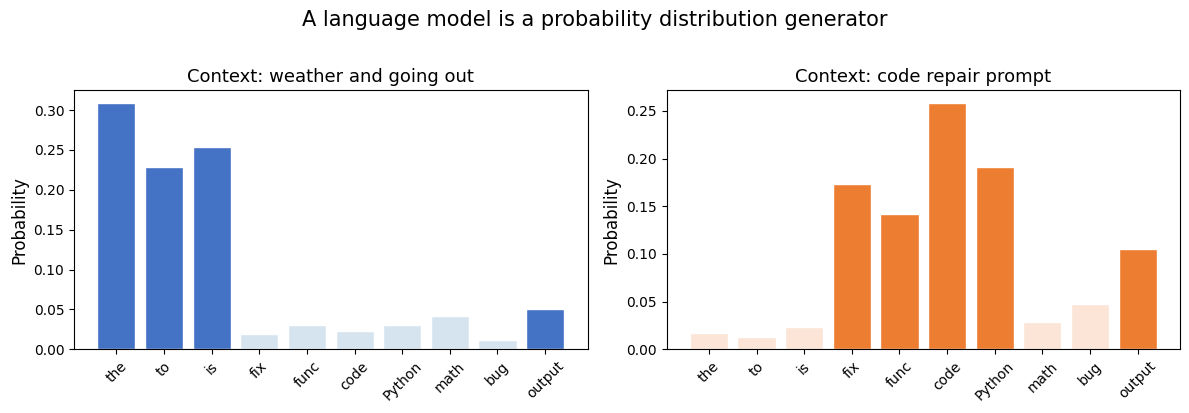
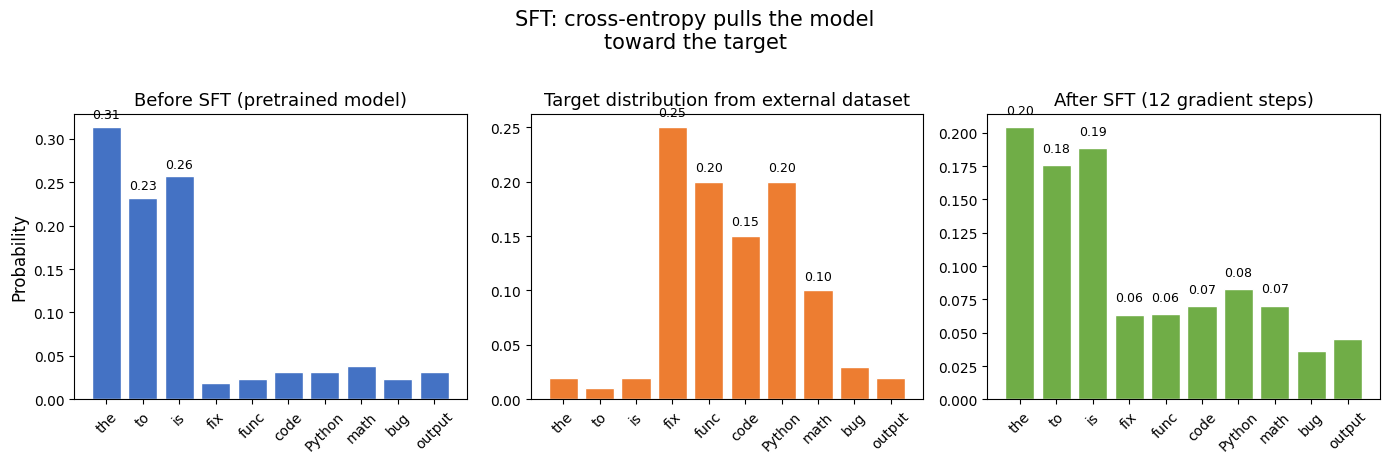
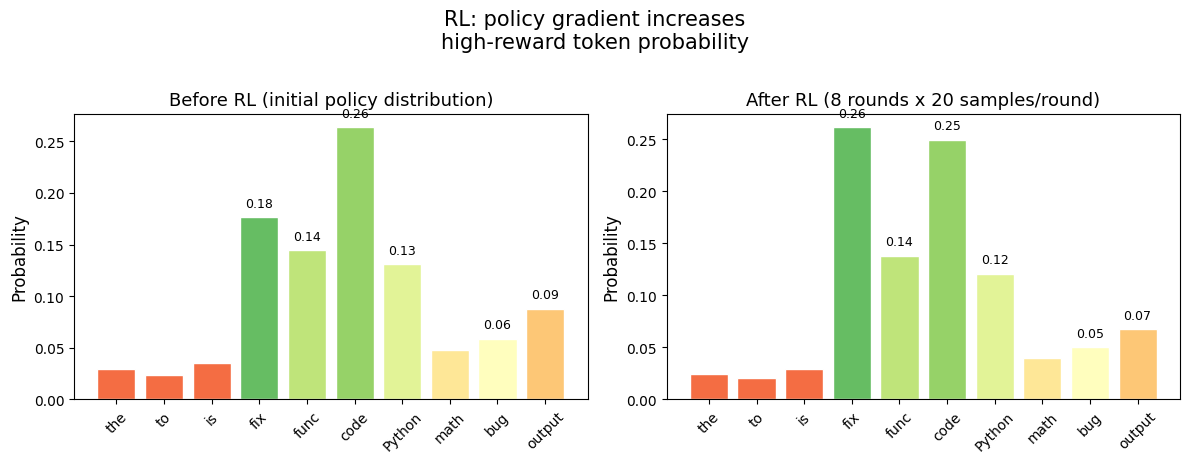
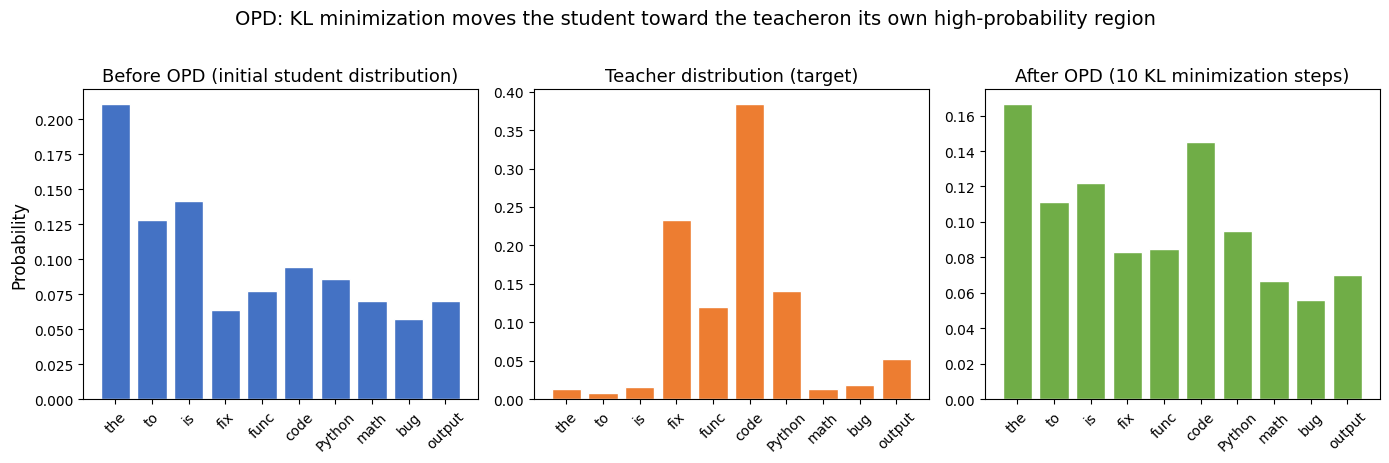
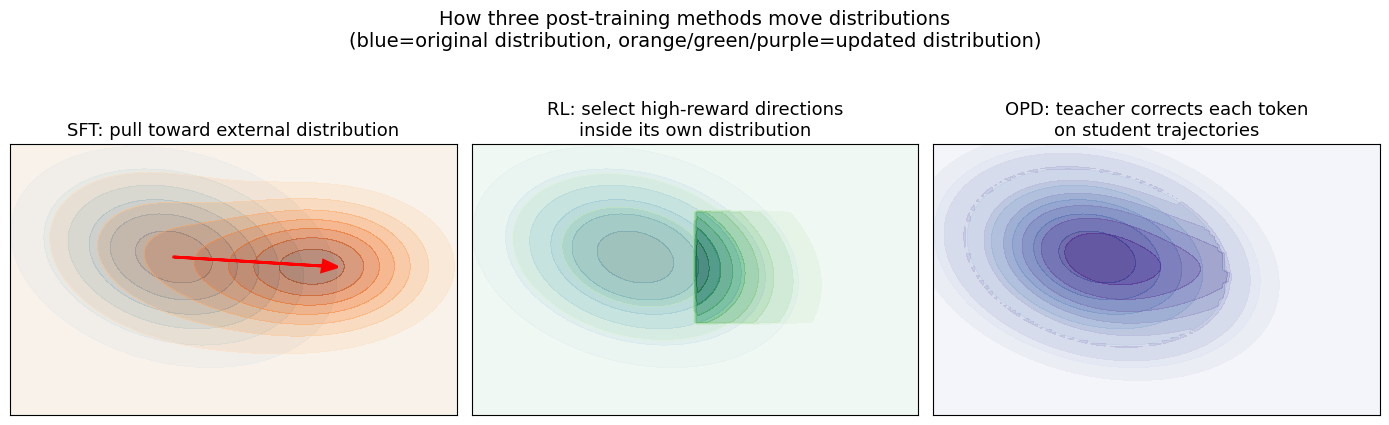

Here is the Python script that generated these plots, in order: (Note: this script raises an exception after producing the figures.)
import numpy as np
import matplotlib.pyplot as plt

plt.rcParams['font.family'] = 'DejaVu Sans'

def softmax(logits):
    logits = np.array(logits, dtype=np.float64)
    e = np.exp(logits - logits.max())
    return e / e.sum()

# A small vocabulary
vocab = ["the", "to", "is", "fix", "func", "code", "Python", "math", "bug", "output"]
vocab_size = len(vocab)

# Logits from the same model under two different contexts
logits_chat = np.array([0.8, 0.5, 0.6, -2.0, -1.5, -1.8, -1.5, -1.2, -2.5, -1.0])
logits_code = np.array([-1.5, -1.8, -1.2, 0.8, 0.6, 1.2, 0.9, -1.0, -0.5, 0.3])

probs_chat = softmax(logits_chat)
probs_code = softmax(logits_code)

# Visualize how the same model under different contexts produces different distributions
fig, (ax1, ax2) = plt.subplots(1, 2, figsize=(12, 4))

colors_chat = ['#4472C4' if p > 0.05 else '#D6E4F0' for p in probs_chat]
ax1.bar(vocab, probs_chat, color=colors_chat, edgecolor='white')
ax1.set_title("Context: weather and going out", fontsize=13)
ax1.set_ylabel("Probability", fontsize=12)
ax1.tick_params(axis='x', rotation=45)

colors_code = ['#ED7D31' if p > 0.05 else '#FCE4D6' for p in probs_code]
ax2.bar(vocab, probs_code, color=colors_code, edgecolor='white')
ax2.set_title("Context: code repair prompt", fontsize=13)
ax2.set_ylabel("Probability", fontsize=12)
ax2.tick_params(axis='x', rotation=45)

plt.suptitle("A language model is a probability distribution generator", fontsize=15, y=1.02)
plt.tight_layout()
plt.show()

print(f"-> The same model under different contexts produces noticeably different probability distributions")
print(f"-> Post-training reshapes the distribution within a particular context toward the behavior we want")


import numpy as np
import matplotlib.pyplot as plt

# === SFT: simulate CE gradient descent, pulling the model distribution toward the external target distribution ===
print("=== SFT: Imitating External Data Distributions ===\n")

# Pretrained model's output distribution at a code-fixing context (biased toward common general words)
init_logits = np.array([1.8, 1.5, 1.6, -1.0, -0.8, -0.5, -0.5, -0.3, -0.8, -0.5])
init_model = softmax(init_logits)

# Target distribution from external labeled data (task-relevant tokens have higher probability)
target = np.array([0.02, 0.01, 0.02, 0.25, 0.20, 0.15, 0.20, 0.10, 0.03, 0.02])

# Simulate CE gradient descent: dCE/dlogits = softmax(logits) - target
model_logits = init_logits.copy()
lr = 0.3
steps = 12
history = [softmax(model_logits)]

for step in range(steps):
    model_probs = softmax(model_logits)
    grad = model_probs - target          # CE gradient w.r.t. logits
    model_logits = model_logits - lr * grad  # Gradient descent
    history.append(softmax(model_logits))

final_model = history[-1]

# Visualization: before SFT vs target distribution vs after SFT
fig, axes = plt.subplots(1, 3, figsize=(14, 4.5))

axes[0].bar(vocab, init_model, color='#4472C4', edgecolor='white')
axes[0].set_title('Before SFT (pretrained model)', fontsize=13)
axes[0].set_ylabel('Probability', fontsize=12)
axes[0].tick_params(axis='x', rotation=45)
for i, v in enumerate(init_model):
    if v > 0.05:
        axes[0].text(i, v + 0.01, f'{v:.2f}', ha='center', fontsize=9)

axes[1].bar(vocab, target, color='#ED7D31', edgecolor='white')
axes[1].set_title('Target distribution from external dataset', fontsize=13)
axes[1].tick_params(axis='x', rotation=45)
for i, v in enumerate(target):
    if v > 0.05:
        axes[1].text(i, v + 0.01, f'{v:.2f}', ha='center', fontsize=9)

axes[2].bar(vocab, final_model, color='#70AD47', edgecolor='white')
axes[2].set_title(f'After SFT ({steps} gradient steps)', fontsize=13)
axes[2].tick_params(axis='x', rotation=45)
for i, v in enumerate(final_model):
    if v > 0.05:
        axes[2].text(i, v + 0.01, f'{v:.2f}', ha='center', fontsize=9)

plt.suptitle('SFT: cross-entropy pulls the model\ntoward the target', fontsize=15, y=1.02)
plt.tight_layout()
plt.show()

# Print key changes
ce_init = -np.sum(target * np.log(init_model + 1e-10))
ce_final = -np.sum(target * np.log(final_model + 1e-10))
print(f"CE Loss: {ce_init:.4f} → {ce_final:.4f}")
print(f"\nKey observations:")
print(f"  'fix' probability: {init_model[3]:.3f} -> {final_model[3]:.3f} (target={target[3]:.3f}) ↑")
print(f"  'code' probability: {init_model[5]:.3f} -> {final_model[5]:.3f} (target={target[5]:.3f}) ↑")
print(f"  'the' probability:  {init_model[0]:.3f} -> {final_model[0]:.3f} (target={target[0]:.3f}) ↓")
print(f"\n-> SFT pulls the entire distribution toward external data -- task tokens rise, common general words are suppressed")
print(f"-> Risk: all tokens in external data (including stylistic words, incidental expressions) are treated equally")
print(f"-> If the external distribution is far from the original model, old capabilities may be overwritten (catastrophic forgetting)")


import numpy as np
import matplotlib.pyplot as plt

# === RL: simulate REINFORCE policy gradient, selecting high-reward behaviors from own samples ===
print("=== RL: Selecting high-reward directions from model-generated behaviors ===\n")

np.random.seed(42)

# Initial model distribution (at a code-fixing context)
init_logits = np.array([-1.0, -1.2, -0.8, 0.8, 0.6, 1.2, 0.5, -0.5, -0.3, 0.1])
init_probs = softmax(init_logits)

# True task value for each token: whether the code is correct, tests pass
true_reward = np.array([0, 0, 0, 8, 6, 7, 5, 3, 4, 2])  # matching vocab order

# Simulate REINFORCE: d(-log pi(a) * R) / dlogits = -R * (one_hot(a) - pi)
current_logits = init_logits.copy()
lr = 0.08
n_rounds = 8
n_samples = 20

history = [softmax(current_logits)]

for round_idx in range(n_rounds):
    probs = softmax(current_logits)
    gradient = np.zeros(vocab_size)
    
    for _ in range(n_samples):
        a = np.random.choice(vocab_size, p=probs)
        r = true_reward[a]
        # REINFORCE gradient (negative reward direction, since we minimize negative reward)
        one_hot = np.zeros(vocab_size)
        one_hot[a] = 1
        gradient += -r * (one_hot - probs)
    
    gradient /= n_samples
    current_logits = current_logits - lr * gradient
    history.append(softmax(current_logits))

final_probs = history[-1]

# Visualization: before RL vs after RL, colored by reward
fig, (ax1, ax2) = plt.subplots(1, 2, figsize=(12, 4.5))

reward_norm = (true_reward - true_reward.min()) / (true_reward.max() - true_reward.min() + 1e-10)
colors = [plt.cm.RdYlGn(0.2 + 0.6 * rn) for rn in reward_norm]

ax1.bar(vocab, init_probs, color=colors, edgecolor='white')
ax1.set_title('Before RL (initial policy distribution)', fontsize=13)
ax1.set_ylabel('Probability', fontsize=12)
ax1.tick_params(axis='x', rotation=45)
for i, v in enumerate(init_probs):
    if v > 0.05:
        ax1.text(i, v + 0.01, f'{v:.2f}', ha='center', fontsize=9)

ax2.bar(vocab, final_probs, color=colors, edgecolor='white')
ax2.set_title(f'After RL ({n_rounds} rounds x {n_samples} samples/round)', fontsize=13)
ax2.set_ylabel('Probability', fontsize=12)
ax2.tick_params(axis='x', rotation=45)
for i, v in enumerate(final_probs):
    if v > 0.05:
        ax2.text(i, v + 0.01, f'{v:.2f}', ha='center', fontsize=9)

plt.suptitle('RL: policy gradient increases\nhigh-reward token probability', fontsize=15, y=1.02)
plt.tight_layout()
plt.show()

print("Probability changes (sorted by reward, green=high value, red=low value):")
for i in np.argsort(true_reward)[::-1]:
    change = final_probs[i] - init_probs[i]
    direction = "↑" if change > 0.005 else ("↓" if change < -0.005 else "→")
    print(f"  {vocab[i]:6s} (reward={true_reward[i]}): "
          f"{init_probs[i]:.3f} → {final_probs[i]:.3f} ({change:+.3f}) {direction}")

print(f"\n-> on-policy: samples come from the model's own current generation distribution")
print(f"-> Updates only happen on tokens the model actually sampled -> won't pull it to distant external distributions")
print(f"-> High-reward tokens gradually increase in probability, low-reward tokens are suppressed")
print(f"-> But reward is outcome-level (sparse) -- the model doesn't know 'which step' caused good/bad results")


import numpy as np
import matplotlib.pyplot as plt

# === OPD: student does its own rollout, teacher gives token-level corrections at student's prefixes ===
print("=== OPD: Student walks on its own, Teacher gives dense guidance where the student arrives ===\n")

np.random.seed(42)

# Student model -- initially weaker, more spread-out distribution
student_base_logits = np.array([0.7, 0.2, 0.3, -0.5, -0.3, -0.1, -0.2, -0.4, -0.6, -0.4])
# Teacher model -- stronger, more confident distribution (lower temperature)
teacher_base_logits = np.array([-0.5, -0.8, -0.4, 1.2, 0.8, 1.5, 0.9, -0.5, -0.3, 0.3])

s_probs = softmax(student_base_logits)
t_probs = softmax(teacher_base_logits / 0.6)  # teacher lower temperature -> sharper distribution

# 1. Student autoregressively generates 3 steps (simulating slight distribution shifts at different prefixes)
print("1. Student autoregressively generates 3 steps:")
seq = []
positions_logits = []
for step in range(3):
    # Each step's logits shift slightly from the base (simulating prefix changes)
    step_logits = student_base_logits + np.random.RandomState(step * 7).randn(vocab_size) * 0.4
    positions_logits.append(step_logits)
    step_probs = softmax(step_logits)
    tok_id = np.random.choice(vocab_size, p=step_probs)
    seq.append(tok_id)
    print(f"   Step {step+1}: chose '{vocab[tok_id]}' (most confident about '{vocab[np.argmax(step_probs)]}')")

# 2. Teacher provides per-token distribution at each student prefix
print(f"\n2. Teacher provides full token distribution at each student prefix:")
total_kl = 0
for t in range(3):
    s_p = softmax(positions_logits[t])
    t_p = softmax(teacher_base_logits / 0.6)
    kl = np.sum(s_p * (np.log(s_p + 1e-10) - np.log(t_p + 1e-10)))
    total_kl += kl
    print(f"   Position {t}: student chose '{vocab[seq[t]]}', "
          f"teacher most confident about '{vocab[np.argmax(t_p)]}', "
          f"KL(s||t) = {kl:.4f}")

# 3. Simulate OPD gradient update: minimize KL(student || teacher)
# dKL(s||t)/ds_logits = s_probs - t_probs (when t is fixed)
# This is the key to OPD: pull student distribution toward teacher, but only at positions where student probability is high
s_logits = student_base_logits.copy()
lr = 0.15
opd_steps = 10
opd_history = [softmax(s_logits)]

for step in range(opd_steps):
    s_p = softmax(s_logits)
    grad = s_p - t_probs           # KL(s||t) gradient w.r.t. s_logits
    s_logits = s_logits - lr * grad  # Gradient descent
    opd_history.append(softmax(s_logits))

s_final = opd_history[-1]

# Visualization: Student before vs Teacher vs Student after
fig, axes = plt.subplots(1, 3, figsize=(14, 4.5))

axes[0].bar(vocab, softmax(student_base_logits), color='#4472C4', edgecolor='white')
axes[0].set_title('Before OPD (initial student distribution)', fontsize=13)
axes[0].set_ylabel('Probability', fontsize=12)
axes[0].tick_params(axis='x', rotation=45)

axes[1].bar(vocab, t_probs, color='#ED7D31', edgecolor='white')
axes[1].set_title('Teacher distribution (target)', fontsize=13)
axes[1].tick_params(axis='x', rotation=45)

axes[2].bar(vocab, s_final, color='#70AD47', edgecolor='white')
axes[2].set_title(f'After OPD ({opd_steps} KL minimization steps)', fontsize=13)
axes[2].tick_params(axis='x', rotation=45)

plt.suptitle('OPD: KL minimization moves the student toward the teacher'
             'on its own high-probability region', fontsize=14, y=1.02)
plt.tight_layout()
plt.show()

print(f"\n  Total KL loss = {total_kl:.4f}")
print(f"\n-> OPD characteristics:")
print(f"  on-policy: prefixes come from student's own generation -> training distribution is in regions the model actually visits")
print(f"  dense signal: teacher distribution guidance at every token position -> unlike RL which only gives outcome reward")
print(f"  mode-seeking: KL(s||t) only aligns where student probability is high -> preserves patterns the student is good at")
print(f"  More resistant to forgetting than SFT (data from own distribution), denser signal than RL (per-token guidance)")


import numpy as np
import matplotlib.pyplot as plt

# === Core differences: visual comparison ===
print("=== One table: SFT vs RL vs OPD (distribution perspective) ===\n")

header = f"{'':22} {'SFT':^18} {'RL':^18} {'OPD':^18}"
print(header)
print("-" * 76)

rows = [
    ("Training data source", "External dataset", "Student-generated", "Student-generated"),
    ("On-policy?", "No", "Yes", "Yes"),
    ("Signal density", "Per-token (dense)", "Outcome (sparse)", "Per-token (dense)"),
    ("Target source", "Labeled answers", "Reward-defined value", "Teacher token dist"),
    ("Distribution shift", "Pull to external", "Filter in current", "Local correction"),
    ("Strength", "Cold start, formatting", "Verifiable tasks", "On-policy + dense"),
    ("Risk", "Over-pulling, forgetting", "Sparse reward, cost", "Teacher bias"),
]

for r in rows:
    print(f"{r[0]:22} {r[1]:^18} {r[2]:^18} {r[3]:^18}")

print(f"\n-> The three are not replacements, but three different 'distribution shifting methods'")

# Visualization: schematic 'distribution heatmap' comparing the three methods
fig, axes = plt.subplots(1, 3, figsize=(14, 4))

# Build a 2D schematic distribution grid (simulating token space)
x = np.linspace(-3, 3, 100)
y = np.linspace(-3, 3, 100)
X, Y = np.meshgrid(x, y)

# Original model distribution (Gaussian centered upper-left)
mu_orig = np.array([-0.8, 0.5])
sigma = np.array([[1.2, -0.3], [-0.3, 1.5]])
Z_orig = np.exp(-0.5 * ((X - mu_orig[0])**2 / sigma[0,0] 
                         + (Y - mu_orig[1])**2 / sigma[1,1]
                         - 2 * (X - mu_orig[0]) * (Y - mu_orig[1])
                         * sigma[0,1] / (sigma[0,0]*sigma[1,1])))

# -- SFT: pull overall toward external target (upper-right) --
mu_target = np.array([1.2, 0.3])
Z_target = np.exp(-0.5 * ((X - mu_target[0])**2 / 0.8 + (Y - mu_target[1])**2 / 0.8))
Z_sft = 0.3 * Z_orig + 0.7 * Z_target  # After SFT: overall shift toward target

ax = axes[0]
ax.contourf(X, Y, Z_orig, levels=8, cmap='Blues', alpha=0.5)
ax.contourf(X, Y, Z_sft, levels=8, cmap='Oranges', alpha=0.5)
ax.arrow(mu_orig[0], mu_orig[1], mu_target[0]-mu_orig[0], mu_target[1]-mu_orig[1],
         head_width=0.25, head_length=0.2, fc='red', ec='red', linewidth=2)
ax.set_title('SFT: pull toward external distribution', fontsize=13)
ax.set_xticks([]); ax.set_yticks([])

# -- RL: filter for high-reward sub-regions within original distribution --
Z_rl = Z_orig.copy()
# Enhance signal in high-reward region (upper-right)
reward_mask = (X > 0) & (Y > -1) & (Y < 1.5)
Z_rl[reward_mask] *= 2.0
Z_rl[~reward_mask] *= 0.5
Z_rl = Z_rl / Z_rl.sum()

ax = axes[1]
ax.contourf(X, Y, Z_orig, levels=8, cmap='Blues', alpha=0.5)
ax.contourf(X, Y, Z_rl, levels=8, cmap='Greens', alpha=0.5)
ax.set_title('RL: select high-reward directions\ninside its own distribution', fontsize=13)
ax.set_xticks([]); ax.set_yticks([])

# -- OPD: locally correct in high-probability regions of own distribution --
Z_opd = Z_orig.copy()
# Fine-tune toward target in model's own high-probability region (near center)
local_mask = (Z_orig > Z_orig.max() * 0.3)
shift = Z_target * 0.3
Z_opd[local_mask] = Z_orig[local_mask] * 0.7 + shift[local_mask]
Z_opd = Z_opd / Z_opd.sum()

ax = axes[2]
ax.contourf(X, Y, Z_orig, levels=8, cmap='Blues', alpha=0.5)
ax.contourf(X, Y, Z_opd, levels=8, cmap='Purples', alpha=0.5)
ax.set_title('OPD: teacher corrects each token\non student trajectories', fontsize=13)
ax.set_xticks([]); ax.set_yticks([])

plt.suptitle('How three post-training methods move distributions\n'
             '(blue=original distribution, orange/green/purple=updated distribution)',
             fontsize=14, y=1.05)
plt.tight_layout()
plt.show()

print(f"\n-> SFT: External answers tell the model 'this is what the answer should look like'")
print(f"-> RL: The environment tells the model 'which of your own behaviors are more valuable'")
print(f"-> OPD: The teacher tells the model 'when you arrive here, this is how you should proceed next'")


import numpy as np

np.random.seed(42)

# Simulated vocabulary
vocab = {"I": 0, "yesterday": 1, "went": 2, "school": 3, "park": 4, "store": 5, "very": 6, "happy": 7, "bored": 8, "tired": 9}
id2token = {v: k for k, v in vocab.items()}
vocab_size = len(vocab)

def softmax(logits):
    logits = np.array(logits, dtype=np.float64)
    exp_logits = np.exp(logits - logits.max())
    return exp_logits / exp_logits.sum()

def log_softmax(logits):
    logits = np.array(logits, dtype=np.float64)
    m = logits.max()
    return logits - m - np.log(np.exp(logits - m).sum())

# Simulated student model: outputs logits based on input sequence
def student_model(input_ids):
    rng = np.random.RandomState(sum(input_ids) * 7 + 42)
    return rng.randn(vocab_size) * 2

# Simulated teacher model: smarter, more confident
def teacher_model(input_ids):
    rng = np.random.RandomState(sum(input_ids) * 13 + 7)
    return rng.randn(vocab_size) * 1.2

print("Vocabulary and model simulation functions ready!")


import numpy as np

# Intuitive demonstration of Exposure Bias: using simulated models to show training vs inference discrepancy
print("=== Exposure Bias Demonstration ===")
print()

# Training prefix: first half of the gold answer
train_prefix = [0, 1, 2]  # "I went yesterday"
print(f"Training prefix: {[id2token[i] for i in train_prefix]} <- from dataset, grammatically correct")
t_logits = teacher_model(train_prefix)
t_probs = softmax(t_logits)
top3 = np.argsort(t_probs)[-3:][::-1]
print("  Student trained on this prefix, teacher's top 3 preferred words:")
for idx in top3:
    print(f"    '{id2token[idx]}': {t_probs[idx]:.3f}")
print()

# Inference: student generates on its own, may deviate
print("During inference, student autoregressively generates:")
np.random.seed(99)
student_sequence = [0]  # "I"
for step in range(3):
    s_logits = student_model(student_sequence)
    s_probs = softmax(s_logits)
    next_token = np.random.choice(vocab_size, p=s_probs)
    student_sequence.append(next_token)
    print(f"  Step {step+1}: Input {[id2token[i] for i in student_sequence[:-1]]} "
          f"-> sampled '{id2token[next_token]}' (probability={s_probs[next_token]:.3f})")
print()

# Check model confusion under the student's nonsensical prefix
weird_prefix = student_sequence[:-1]
s_logits_weird = student_model(weird_prefix)
s_probs_weird = softmax(s_logits_weird)
entropy = -np.sum(s_probs_weird * np.log(s_probs_weird + 1e-10))
print(f"Student-generated prefix: {[id2token[i] for i in weird_prefix]}")
print(f"  Model output entropy: {entropy:.3f} (higher = more uncertain)")
print(f"  Highest probability word: '{id2token[np.argmax(s_probs_weird)]}' ({np.max(s_probs_weird):.3f})")
print()
print("-> The student has never seen this kind of prefix during training! Output is very uncertain.")
print("-> Exposure Bias: training and inference prefix distributions are inconsistent.")


import numpy as np

# Demonstrate OPD core: Student does its own rollout, Teacher scores at Student's prefixes
print("=== OPD Core Flow Demonstration ===")
print()

prompt = [0, 1]  # "I yesterday"
sequence = prompt.copy()
temperature = 1.0

print(f"Prompt: {[id2token[i] for i in prompt]}")
print()

# Step 1: Student rollout (student writes on its own)
print("Step 1: Student autoregressive generation")
for step in range(3):
    logits = student_model(sequence)
    probs = softmax(logits / temperature)
    next_token = np.random.choice(vocab_size, p=probs)
    sequence.append(next_token)
    print(f"  Prefix={[id2token[i] for i in sequence[:-1]]} -> sampled {id2token[next_token]}")

print(f"\nGenerated sequence: {[id2token[i] for i in sequence]}")
print()

# Step 2: Teacher scores at each position
print("Step 2: Teacher evaluates at Student's own prefixes")
for t in range(len(prompt), len(sequence)):
    prefix = sequence[:t]
    sampled_token = sequence[t]
    
    s_logits = student_model(prefix)
    t_logits = teacher_model(prefix)
    s_logp = log_softmax(s_logits)[sampled_token]
    t_logp = log_softmax(t_logits)[sampled_token]
    
    advantage = t_logp - s_logp
    
    print(f"  Position {t}: prefix={[id2token[i] for i in prefix]}")
    print(f"    Student wrote '{id2token[sampled_token]}', student_logp={s_logp:.3f}, teacher_logp={t_logp:.3f}")
    print(f"    advantage = {advantage:+.3f} -> {'✅ bonus' if advantage > 0 else '❌ penalty'}")

print()
print("Key: No matter what nonsensical content the Student writes, the Teacher gives feedback on the actual prefix!")


import numpy as np

# Demonstrate Forward KL vs Reverse KL with real probability distributions
print('"=== Forward KL vs Reverse KL Intuition ==="')
print()

# Simulated Teacher's probability distribution over three styles
teacher_probs = np.array([0.40, 0.35, 0.25])
styles = ["Academic rigorous", "Humorous", "Concise direct"]

print("Teacher considers good answers to have three styles:")
for i, (style, prob) in enumerate(zip(styles, teacher_probs)):
    bar = "█" * int(prob * 40)
    print(f"  {style}: {prob:.0%} {bar}")
print()

# Forward KL (offline distillation): Student is required to cover all modes
# Use an "averaged" Student distribution to illustrate
student_avg_probs = np.array([0.33, 0.33, 0.34])  # Uniform-ish
forward_kl = np.sum(teacher_probs *
                    (np.log(teacher_probs + 1e-10)
                     - np.log(student_avg_probs + 1e-10)))

print("Forward KL (offline distillation) -- Student tries to cover all modes:")
for i, (style, prob) in enumerate(zip(styles, student_avg_probs)):
    bar = "█" * int(prob * 40)
    print(f"  {style}: {prob:.0%} {bar}")
print(f"  Forward KL = {forward_kl:.4f}")
print(f"  -> Output becomes a mishmash: 'According to relevant research, haha, simply put...'")
print()

# Reverse KL (OPD): Student specializes in a mode it's good at
student_spec_probs = np.array([0.05, 0.85, 0.10])  # Specialize in humorous
reverse_kl = np.sum(student_spec_probs *
                     (np.log(student_spec_probs + 1e-10)
                      - np.log(teacher_probs + 1e-10)))

print("Reverse KL (OPD) -- Student specializes in its strongest mode:")
for i, (style, prob) in enumerate(zip(styles, student_spec_probs)):
    bar = "█" * int(prob * 40)
    print(f"  {style}: {prob:.0%} {bar}")
print(f"  Reverse KL = {reverse_kl:.4f}")
print(f"  -> Stable, high-quality humorous responses")
print()

print(f"Comparison: Forward KL ({forward_kl:.4f}) vs Reverse KL ({reverse_kl:.4f})")
print("OPD is friendlier to small models: no need to cover everything, specializing in one area is enough!")


import numpy as np

# Compare three levels of Teacher feedback granularity
prefix_demo = [0, 1, 2]  # "I went yesterday"

print("=== Three Signal Granularity Levels Compared ===")
print()

# Sampled-token: only look at the chosen word
t_logits = teacher_model(prefix_demo)
t_logprobs = log_softmax(t_logits)
sampled_token = 3  # "school"

print(f"1. sampled-token:")
print(f"   Teacher only tells you the score for '{id2token[sampled_token]}': {t_logprobs[sampled_token]:.3f}")
print(f"   You don't know the situation for the other 9 words")
print()

# Top-k: see Teacher's top K preferred words
k = 5
topk_idx = np.argsort(t_logprobs)[-k:][::-1]
print(f"2. top-{k}:")
for idx in topk_idx:
    print(f"   Teacher considers '{id2token[idx]}' score: {t_logprobs[idx]:.3f}")
print()

# Full-vocab
print(f"3. full-vocab:")
print(f"   Teacher tells you the probability distribution of all {vocab_size} words")
all_probs = softmax(t_logits)
for i, tok in id2token.items():
    bar = "█" * int(all_probs[i] * 40)
    print(f"   {tok:4s}: {all_probs[i]:.4f}  {bar}")


import numpy as np

def k1_estimator(s_logp, t_logp):
    """Direct difference: unbiased but high variance, can be negative"""
    return s_logp - t_logp

def k2_estimator(s_logp, t_logp):
    """Squared approximation: biased but always positive, low variance"""
    diff = s_logp - t_logp
    return 0.5 * diff * diff

def k3_estimator(s_logp, t_logp):
    """k3: non-negative, commonly used as a low-variance alternative estimator (whether unbiased depends on the target and sampling distribution)"""
    ratio = t_logp - s_logp  # log(P_T / P_S)
    r = np.exp(ratio)         # P_T / P_S
    return r - ratio - 1

# Compare three estimators
print("=== Three KL Estimators Compared ===")
print(f"{'student logp':>12} {'teacher logp':>12} {'k1':>10} {'k2':>10} {'k3':>10}  Note")
print("-" * 65)

cases = [
    (-0.5, -0.5, "Identical"),
    (-1.0, -0.5, "Teacher prefers"),
    (-0.5, -1.0, "Student prefers"),
    (-2.0, -0.5, "Large gap - Teacher"),
    (-0.5, -2.0, "Large gap - Student"),
    (-3.0, -0.1, "Extreme gap"),
]

for s_lp, t_lp, desc in cases:
    k1 = k1_estimator(s_lp, t_lp)
    k2 = k2_estimator(s_lp, t_lp)
    k3 = k3_estimator(s_lp, t_lp)
    print(f"{s_lp:>+10.2f} {t_lp:>+10.2f} {k1:>+10.4f} {k2:>10.4f} {k3:>10.4f}  ← {desc}")

print()
print("k1 can be negative, so it cannot be used directly as a loss")
print("k2 always positive -> biased but stable")
print("k3 non-negative, commonly used as a more stable KL-related estimator; confirm sampling distribution and optimization target in practice")


import numpy as np

def simulate_opd_training(prompt_ids, num_gen_tokens=3, mode="sampled_token_k3", topk=5):
    """Simulate one complete OPD training step"""
    
    # Step 1: Student rollout (student generates on its own)
    sequence = list(prompt_ids).copy()
    temp = 1.0
    
    print("Step 1: Rollout (student autoregressive generation)")
    print(f"  Prompt: {[id2token[i] for i in prompt_ids]}")
    for step in range(num_gen_tokens):
        logits = student_model(sequence)
        probs = softmax(logits / temp)
        next_token = np.random.choice(vocab_size, p=probs)
        sequence.append(next_token)
    
    generated = sequence[len(prompt_ids):]
    print(f"  Generated: {[id2token[i] for i in generated]}")
    
    # Step 2: Compute OPD loss at each position
    print(f"\nStep 2: Compute OPD loss (mode: {mode})")
    total_loss = 0
    
    for t in range(len(prompt_ids), len(sequence)):
        prefix = sequence[:t]
        sampled_token = sequence[t]
        
        if mode == "sampled_token_k3":
            s_logp = log_softmax(student_model(prefix))[sampled_token]
            t_logp = log_softmax(teacher_model(prefix))[sampled_token]
            loss = k3_estimator(s_logp, t_logp)
            print(f"  position {t}: '{id2token[sampled_token]}'"
                  f" | s_logp={s_logp:.3f} t_logp={t_logp:.3f}"
                  f" | k3={loss:.4f}")
        
        elif mode == "topk_rkl":
            t_logp = log_softmax(teacher_model(prefix))
            topk_idx = np.argsort(t_logp)[-topk:][::-1]
            t_renorm = softmax(t_logp[topk_idx])
            s_logp = log_softmax(student_model(prefix))
            s_renorm = softmax(s_logp[topk_idx])
            loss = np.sum(s_renorm * (np.log(s_renorm + 1e-10) - np.log(t_renorm + 1e-10)))
            print(f"  Position {t}: top-{topk}={[id2token[i] for i in topk_idx]} | RKL={loss:.4f}")
        
        total_loss += loss
    
    avg_loss = total_loss / len(generated)
    print(f"\nTotal loss: {total_loss:.4f} | Average: {avg_loss:.4f}")
    print(f"-> Backpropagate gradients, update Student -> next rollout -> loop")
    return avg_loss

np.random.seed(42)
print("### sampled_token + k3 mode ###")
simulate_opd_training([0, 1], num_gen_tokens=3, mode="sampled_token_k3")


import numpy as np

np.random.seed(42)
print("### top-k Reverse KL mode ###")
simulate_opd_training([0, 1], num_gen_tokens=3, mode="topk_rkl", topk=5)

# Exercise 1: direction of distribution movement under three training methods
# Decide whether the statement above is correct

answer = None  # enter True or False here

assert answer is not None, "Enter True or False"
assert isinstance(answer, bool), "Enter True or False"

if answer is True:
    print("Exercise 1 passed:")
    print("   SFT has Exposure Bias: its training data contains perfect prefixes written by humans,")
    print("   while at inference the model sees prefixes it generated itself, which may contain errors; the distributions differ.")
    print("   OPD corrects the student along its own trajectories, aligning the training and inference input distributions")
    print("   and addressing Exposure Bias at its source.")
else:
    print("The statement is correct.")
    print("Hint: compare where the model's prefixes come from during SFT training and inference.")


# Demonstrate Forward KL vs Reverse KL with real probability distributions
# A) Forward KL makes the Student more concentrated (mode-seeking)
# B) Reverse KL makes the Student cover every Teacher mode (mean-seeking)
# C) Forward KL is better for SFT because the Student should learn the Teacher broadly
# D) Both KL directions produce exactly the same optimum

answer = "_"  # enter A / B / C / D here

assert answer in "ABC", "Please fill in one of A/B/C"

if answer == "C":
    print("Exercise 2 passed:")
    print("   Forward KL is mean-seeking, so the Student tries to cover all of the Teacher's output modes,")
    print("   including modes with low probability.")
    print("   SFT uses Forward KL so the Student learns the Teacher's capabilities broadly.")
    print("   Reverse KL is mode-seeking, concentrating the Student in the Teacher's highest-probability region.")
    print("   This suits RL optimization toward high reward, but may omit long-tail capabilities.")
else:
    print(f"You chose {answer}.")
    print("Hint: Forward KL covers broadly for learning; Reverse KL focuses on the optimum for optimization.")


# Exercise 3: compare KL estimators
# A) KL divergence is non-negative; a negative estimate is merely harmless estimation error
# B) A negative KL estimate fools the KL penalty into believing the model has not moved from the reference,
#    relaxing the constraint and allowing further drift
# C) Only k1 can be negative, but it has the lowest variance, so k1 alone is sufficient in practice
# D) Estimator bias and variance do not affect training; only learning rate matters

answer = "_"  # enter A / B / C / D here

assert answer in "ABC", "Please fill in one of A/B/C"

if answer == "B":
    print("Exercise 3 passed:")
    print("   The KL penalty prevents the student distribution from moving too far from the reference.")
    print("   If its estimate is negative, the penalty fails and the model believes it is still close,")
    print("   even when it may already have drifted badly through reward hacking.")
    print("   k2 and k3 avoid the issue by guaranteeing nonnegative weights,")
    print("   This introduces some bias, but training stability matters more.")
else:
    print(f"You chose {answer}.")
    print("Hint: the KL penalty acts as a safety rope during training.")
